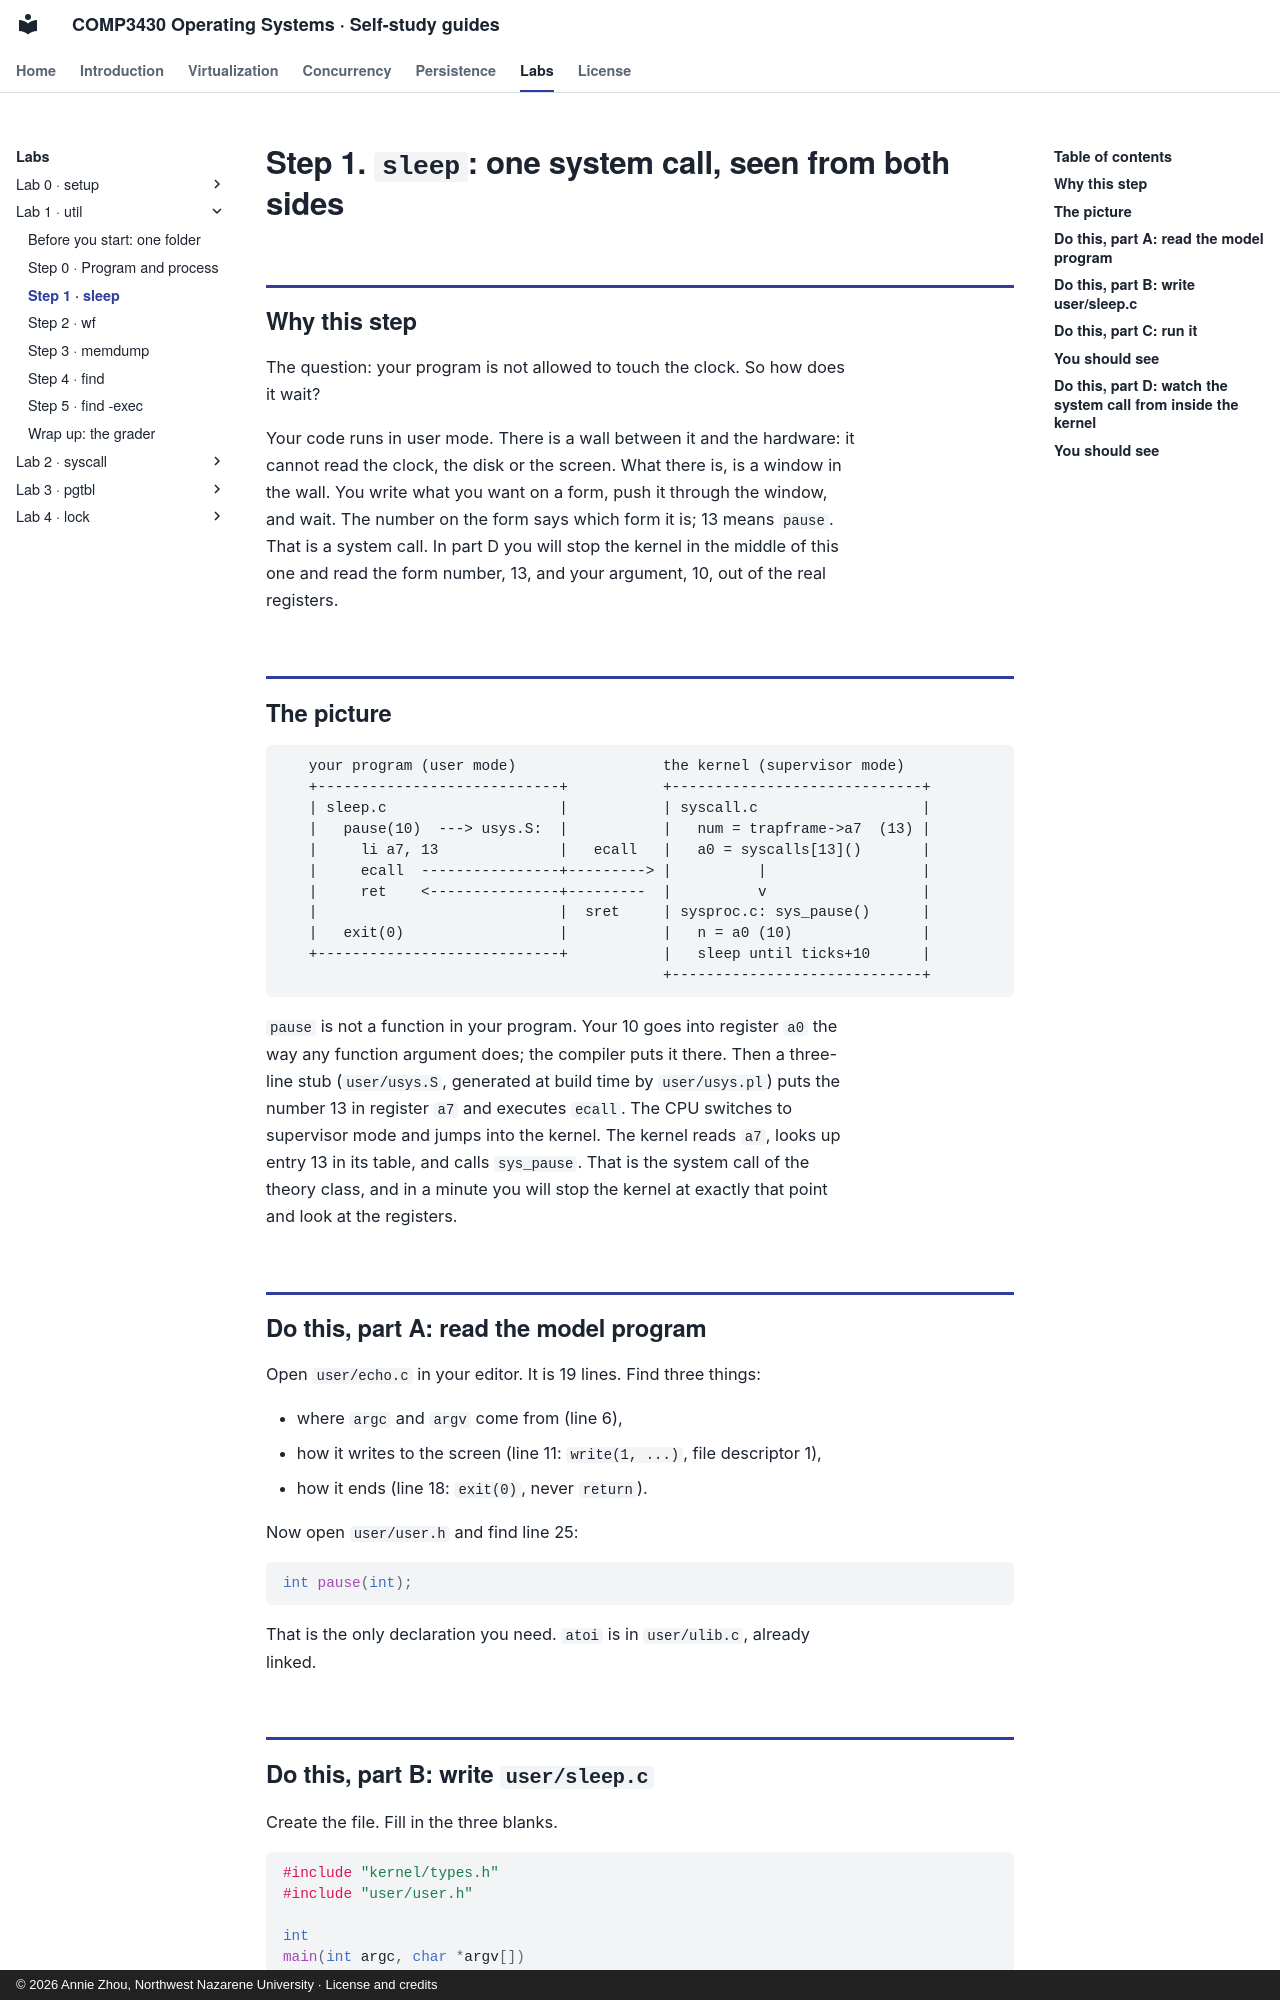

repository: Annie983284450-1/NNU-CS3430-selfstudyguide · page: labs/lab1/step-1/index.html · generator: mkdocs · copyright: © 2026 Annie Zhou, Northwest Nazarene University · License and credits

# Step 1. `sleep`: one system call, seen from both sides

## Why this step

The question: your program is not allowed to touch the clock. So how does it wait?

Your code runs in user mode. There is a wall between it and the hardware: it cannot read
the clock, the disk or the screen. What there is, is a window in the wall. You write what
you want on a form, push it through the window, and wait. The number on the form says
which form it is; 13 means `pause`. That is a system call. In part D you will stop the
kernel in the middle of this one and read the form number, 13, and your argument, 10, out
of the real registers.

## The picture

```
   your program (user mode)                 the kernel (supervisor mode)
   +----------------------------+           +-----------------------------+
   | sleep.c                    |           | syscall.c                   |
   |   pause(10)  ---> usys.S:  |           |   num = trapframe->a7  (13) |
   |     li a7, 13              |   ecall   |   a0 = syscalls[13]()       |
   |     ecall  ----------------+---------> |          |                  |
   |     ret    <---------------+---------  |          v                  |
   |                            |  sret     | sysproc.c: sys_pause()      |
   |   exit(0)                  |           |   n = a0 (10)               |
   +----------------------------+           |   sleep until ticks+10      |
                                            +-----------------------------+
```

`pause` is not a function in your program. Your 10 goes into register `a0` the way
any function argument does; the compiler puts it there. Then a three-line stub
(`user/usys.S`, generated at build time by `user/usys.pl`) puts the number 13 in
register `a7` and executes `ecall`.
The CPU switches to supervisor mode and jumps into the kernel. The kernel reads
`a7`, looks up entry 13 in its table, and calls `sys_pause`. That is the
system call of the theory class, and in a minute you will stop the kernel at exactly that point
and look at the registers.

## Do this, part A: read the model program

Open `user/echo.c` in your editor. It is 19 lines. Find three things:

- where `argc` and `argv` come from (line 6),
- how it writes to the screen (line 11: `write(1, ...)`, file descriptor 1),
- how it ends (line 18: `exit(0)`, never `return`).

Now open `user/user.h` and find line 25:

```c
int pause(int);
```

That is the only declaration you need. `atoi` is in `user/ulib.c`, already
linked.
